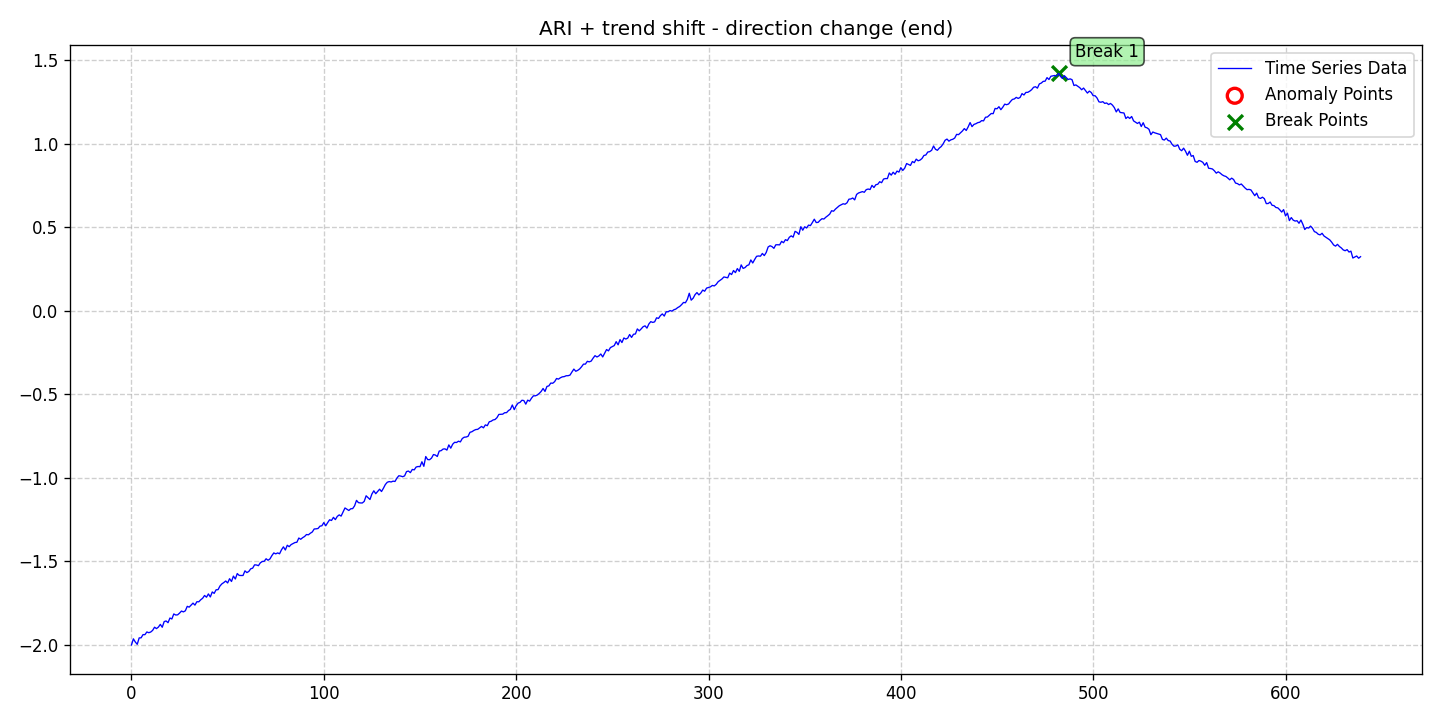

The table this chart was drawn from, first rows:
date, data, stationary, det_lin_up, det_lin_down, det_quad, det_cubic, det_exp, det_damped, stoc_trend, volatility, single_seas, multiple_seas, point_anom_single, point_anom_multi, collect_anom, context_anom, mean_shift, var_shift, trend_shift, point_anom_count, point_anom_location, point_anom_point, collect_anom_count
2020-01-01, -2, 0, 0, 0, 0, 0, 0, 0, 1, 0, 0, 0, 0, 0, 0, 0, 0, 0, 1, 0, none, , 0
2020-01-02, -1.963, 0, 0, 0, 0, 0, 0, 0, 1, 0, 0, 0, 0, 0, 0, 0, 0, 0, 1, 0, none, , 0
2020-01-03, -1.982, 0, 0, 0, 0, 0, 0, 0, 1, 0, 0, 0, 0, 0, 0, 0, 0, 0, 1, 0, none, , 0
2020-01-04, -1.996, 0, 0, 0, 0, 0, 0, 0, 1, 0, 0, 0, 0, 0, 0, 0, 0, 0, 1, 0, none, , 0
2020-01-05, -1.958, 0, 0, 0, 0, 0, 0, 0, 1, 0, 0, 0, 0, 0, 0, 0, 0, 0, 1, 0, none, , 0
2020-01-06, -1.957, 0, 0, 0, 0, 0, 0, 0, 1, 0, 0, 0, 0, 0, 0, 0, 0, 0, 1, 0, none, , 0
2020-01-07, -1.938, 0, 0, 0, 0, 0, 0, 0, 1, 0, 0, 0, 0, 0, 0, 0, 0, 0, 1, 0, none, , 0
2020-01-08, -1.938, 0, 0, 0, 0, 0, 0, 0, 1, 0, 0, 0, 0, 0, 0, 0, 0, 0, 1, 0, none, , 0
2020-01-09, -1.922, 0, 0, 0, 0, 0, 0, 0, 1, 0, 0, 0, 0, 0, 0, 0, 0, 0, 1, 0, none, , 0
2020-01-10, -1.926, 0, 0, 0, 0, 0, 0, 0, 1, 0, 0, 0, 0, 0, 0, 0, 0, 0, 1, 0, none, , 0
2020-01-11, -1.922, 0, 0, 0, 0, 0, 0, 0, 1, 0, 0, 0, 0, 0, 0, 0, 0, 0, 1, 0, none, , 0
2020-01-12, -1.913, 0, 0, 0, 0, 0, 0, 0, 1, 0, 0, 0, 0, 0, 0, 0, 0, 0, 1, 0, none, , 0
2020-01-13, -1.894, 0, 0, 0, 0, 0, 0, 0, 1, 0, 0, 0, 0, 0, 0, 0, 0, 0, 1, 0, none, , 0
2020-01-14, -1.902, 0, 0, 0, 0, 0, 0, 0, 1, 0, 0, 0, 0, 0, 0, 0, 0, 0, 1, 0, none, , 0
2020-01-15, -1.893, 0, 0, 0, 0, 0, 0, 0, 1, 0, 0, 0, 0, 0, 0, 0, 0, 0, 1, 0, none, , 0
2020-01-16, -1.877, 0, 0, 0, 0, 0, 0, 0, 1, 0, 0, 0, 0, 0, 0, 0, 0, 0, 1, 0, none, , 0
2020-01-17, -1.894, 0, 0, 0, 0, 0, 0, 0, 1, 0, 0, 0, 0, 0, 0, 0, 0, 0, 1, 0, none, , 0
2020-01-18, -1.86, 0, 0, 0, 0, 0, 0, 0, 1, 0, 0, 0, 0, 0, 0, 0, 0, 0, 1, 0, none, , 0
2020-01-19, -1.856, 0, 0, 0, 0, 0, 0, 0, 1, 0, 0, 0, 0, 0, 0, 0, 0, 0, 1, 0, none, , 0
2020-01-20, -1.866, 0, 0, 0, 0, 0, 0, 0, 1, 0, 0, 0, 0, 0, 0, 0, 0, 0, 1, 0, none, , 0
2020-01-21, -1.839, 0, 0, 0, 0, 0, 0, 0, 1, 0, 0, 0, 0, 0, 0, 0, 0, 0, 1, 0, none, , 0
2020-01-22, -1.844, 0, 0, 0, 0, 0, 0, 0, 1, 0, 0, 0, 0, 0, 0, 0, 0, 0, 1, 0, none, , 0
2020-01-23, -1.814, 0, 0, 0, 0, 0, 0, 0, 1, 0, 0, 0, 0, 0, 0, 0, 0, 0, 1, 0, none, , 0
2020-01-24, -1.821, 0, 0, 0, 0, 0, 0, 0, 1, 0, 0, 0, 0, 0, 0, 0, 0, 0, 1, 0, none, , 0
2020-01-25, -1.82, 0, 0, 0, 0, 0, 0, 0, 1, 0, 0, 0, 0, 0, 0, 0, 0, 0, 1, 0, none, , 0
2020-01-26, -1.809, 0, 0, 0, 0, 0, 0, 0, 1, 0, 0, 0, 0, 0, 0, 0, 0, 0, 1, 0, none, , 0
2020-01-27, -1.797, 0, 0, 0, 0, 0, 0, 0, 1, 0, 0, 0, 0, 0, 0, 0, 0, 0, 1, 0, none, , 0
2020-01-28, -1.802, 0, 0, 0, 0, 0, 0, 0, 1, 0, 0, 0, 0, 0, 0, 0, 0, 0, 1, 0, none, , 0
2020-01-29, -1.796, 0, 0, 0, 0, 0, 0, 0, 1, 0, 0, 0, 0, 0, 0, 0, 0, 0, 1, 0, none, , 0
2020-01-30, -1.769, 0, 0, 0, 0, 0, 0, 0, 1, 0, 0, 0, 0, 0, 0, 0, 0, 0, 1, 0, none, , 0
2020-01-31, -1.773, 0, 0, 0, 0, 0, 0, 0, 1, 0, 0, 0, 0, 0, 0, 0, 0, 0, 1, 0, none, , 0
2020-02-01, -1.762, 0, 0, 0, 0, 0, 0, 0, 1, 0, 0, 0, 0, 0, 0, 0, 0, 0, 1, 0, none, , 0
2020-02-02, -1.749, 0, 0, 0, 0, 0, 0, 0, 1, 0, 0, 0, 0, 0, 0, 0, 0, 0, 1, 0, none, , 0
2020-02-03, -1.761, 0, 0, 0, 0, 0, 0, 0, 1, 0, 0, 0, 0, 0, 0, 0, 0, 0, 1, 0, none, , 0
2020-02-04, -1.741, 0, 0, 0, 0, 0, 0, 0, 1, 0, 0, 0, 0, 0, 0, 0, 0, 0, 1, 0, none, , 0
2020-02-05, -1.742, 0, 0, 0, 0, 0, 0, 0, 1, 0, 0, 0, 0, 0, 0, 0, 0, 0, 1, 0, none, , 0
2020-02-06, -1.729, 0, 0, 0, 0, 0, 0, 0, 1, 0, 0, 0, 0, 0, 0, 0, 0, 0, 1, 0, none, , 0
2020-02-07, -1.72, 0, 0, 0, 0, 0, 0, 0, 1, 0, 0, 0, 0, 0, 0, 0, 0, 0, 1, 0, none, , 0
2020-02-08, -1.704, 0, 0, 0, 0, 0, 0, 0, 1, 0, 0, 0, 0, 0, 0, 0, 0, 0, 1, 0, none, , 0
2020-02-09, -1.714, 0, 0, 0, 0, 0, 0, 0, 1, 0, 0, 0, 0, 0, 0, 0, 0, 0, 1, 0, none, , 0
2020-02-10, -1.694, 0, 0, 0, 0, 0, 0, 0, 1, 0, 0, 0, 0, 0, 0, 0, 0, 0, 1, 0, none, , 0
2020-02-11, -1.713, 0, 0, 0, 0, 0, 0, 0, 1, 0, 0, 0, 0, 0, 0, 0, 0, 0, 1, 0, none, , 0
2020-02-12, -1.683, 0, 0, 0, 0, 0, 0, 0, 1, 0, 0, 0, 0, 0, 0, 0, 0, 0, 1, 0, none, , 0
2020-02-13, -1.691, 0, 0, 0, 0, 0, 0, 0, 1, 0, 0, 0, 0, 0, 0, 0, 0, 0, 1, 0, none, , 0
2020-02-14, -1.67, 0, 0, 0, 0, 0, 0, 0, 1, 0, 0, 0, 0, 0, 0, 0, 0, 0, 1, 0, none, , 0
2020-02-15, -1.669, 0, 0, 0, 0, 0, 0, 0, 1, 0, 0, 0, 0, 0, 0, 0, 0, 0, 1, 0, none, , 0
2020-02-16, -1.647, 0, 0, 0, 0, 0, 0, 0, 1, 0, 0, 0, 0, 0, 0, 0, 0, 0, 1, 0, none, , 0
2020-02-17, -1.634, 0, 0, 0, 0, 0, 0, 0, 1, 0, 0, 0, 0, 0, 0, 0, 0, 0, 1, 0, none, , 0
2020-02-18, -1.626, 0, 0, 0, 0, 0, 0, 0, 1, 0, 0, 0, 0, 0, 0, 0, 0, 0, 1, 0, none, , 0
2020-02-19, -1.617, 0, 0, 0, 0, 0, 0, 0, 1, 0, 0, 0, 0, 0, 0, 0, 0, 0, 1, 0, none, , 0
2020-02-20, -1.629, 0, 0, 0, 0, 0, 0, 0, 1, 0, 0, 0, 0, 0, 0, 0, 0, 0, 1, 0, none, , 0
2020-02-21, -1.603, 0, 0, 0, 0, 0, 0, 0, 1, 0, 0, 0, 0, 0, 0, 0, 0, 0, 1, 0, none, , 0
2020-02-22, -1.62, 0, 0, 0, 0, 0, 0, 0, 1, 0, 0, 0, 0, 0, 0, 0, 0, 0, 1, 0, none, , 0
2020-02-23, -1.588, 0, 0, 0, 0, 0, 0, 0, 1, 0, 0, 0, 0, 0, 0, 0, 0, 0, 1, 0, none, , 0
2020-02-24, -1.605, 0, 0, 0, 0, 0, 0, 0, 1, 0, 0, 0, 0, 0, 0, 0, 0, 0, 1, 0, none, , 0
2020-02-25, -1.573, 0, 0, 0, 0, 0, 0, 0, 1, 0, 0, 0, 0, 0, 0, 0, 0, 0, 1, 0, none, , 0
2020-02-26, -1.584, 0, 0, 0, 0, 0, 0, 0, 1, 0, 0, 0, 0, 0, 0, 0, 0, 0, 1, 0, none, , 0
2020-02-27, -1.584, 0, 0, 0, 0, 0, 0, 0, 1, 0, 0, 0, 0, 0, 0, 0, 0, 0, 1, 0, none, , 0
2020-02-28, -1.584, 0, 0, 0, 0, 0, 0, 0, 1, 0, 0, 0, 0, 0, 0, 0, 0, 0, 1, 0, none, , 0
2020-02-29, -1.556, 0, 0, 0, 0, 0, 0, 0, 1, 0, 0, 0, 0, 0, 0, 0, 0, 0, 1, 0, none, , 0
... 580 more rows
